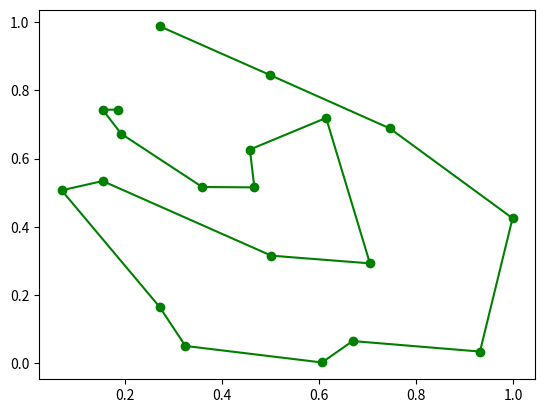

This chart was generated by the following Python code:
#!/usr/bin

import numpy as np
import numpy.random as random
import matplotlib.pyplot as plt
import math


class SimulatedAnnealing:

    def __init__(self, num):
        self.places = random.rand(num, 2)
        self.place_size = num
        self.temperature = 3000
        self.min_temperature = 1e-8
        self.delta = 0.98
        print(self.places)
        
    def adjust(self, data):
        result = data.copy()
        m, n = random.choice(self.place_size,2,replace=False)
        result[(m, n),:] = result[(n, m),:]
        return result
    
    def sumDistance(self, a):
        distance = np.linalg.norm(a[0] - a[self.place_size-1])
        for i in np.arange(self.place_size - 1):
           distance += np.linalg.norm(a[i] - a[i+1])   
        return distance
        
    def run(self):
        times = 1
        while(self.temperature > self.min_temperature):
            adjustData = self.adjust(self.places) 
            adjustDis = self.sumDistance(adjustData)
            gap = self.sumDistance(self.places) - adjustDis
            if(gap > 0):
                self.places = adjustData
                print('swtich $d times, distance is: %d', (times, adjustDis))
                times += 1
                
            else:
                if (math.exp( gap/self.temperature) > random.rand()):
                    self.places = adjustData
                    print('swtich $d times, distance is: %d', (times, adjustDis))
                    times += 1
            self.temperature *= self.delta
        return adjustDis

    def show(self):
        #plt.scatter(self.places[:,0], self.places[:,1])
        plt.plot(self.places[:,0], self.places[:,1], 'go-')
        plt.show()

if __name__ == "__main__":
    #a = np.random.rand(place,2)
    #random.shuffle(a)
    #print("traveling %d places have %d seconds" % (place, 10))
    hc = SimulatedAnnealing(20)
    hc.run()
    hc.show()
    
